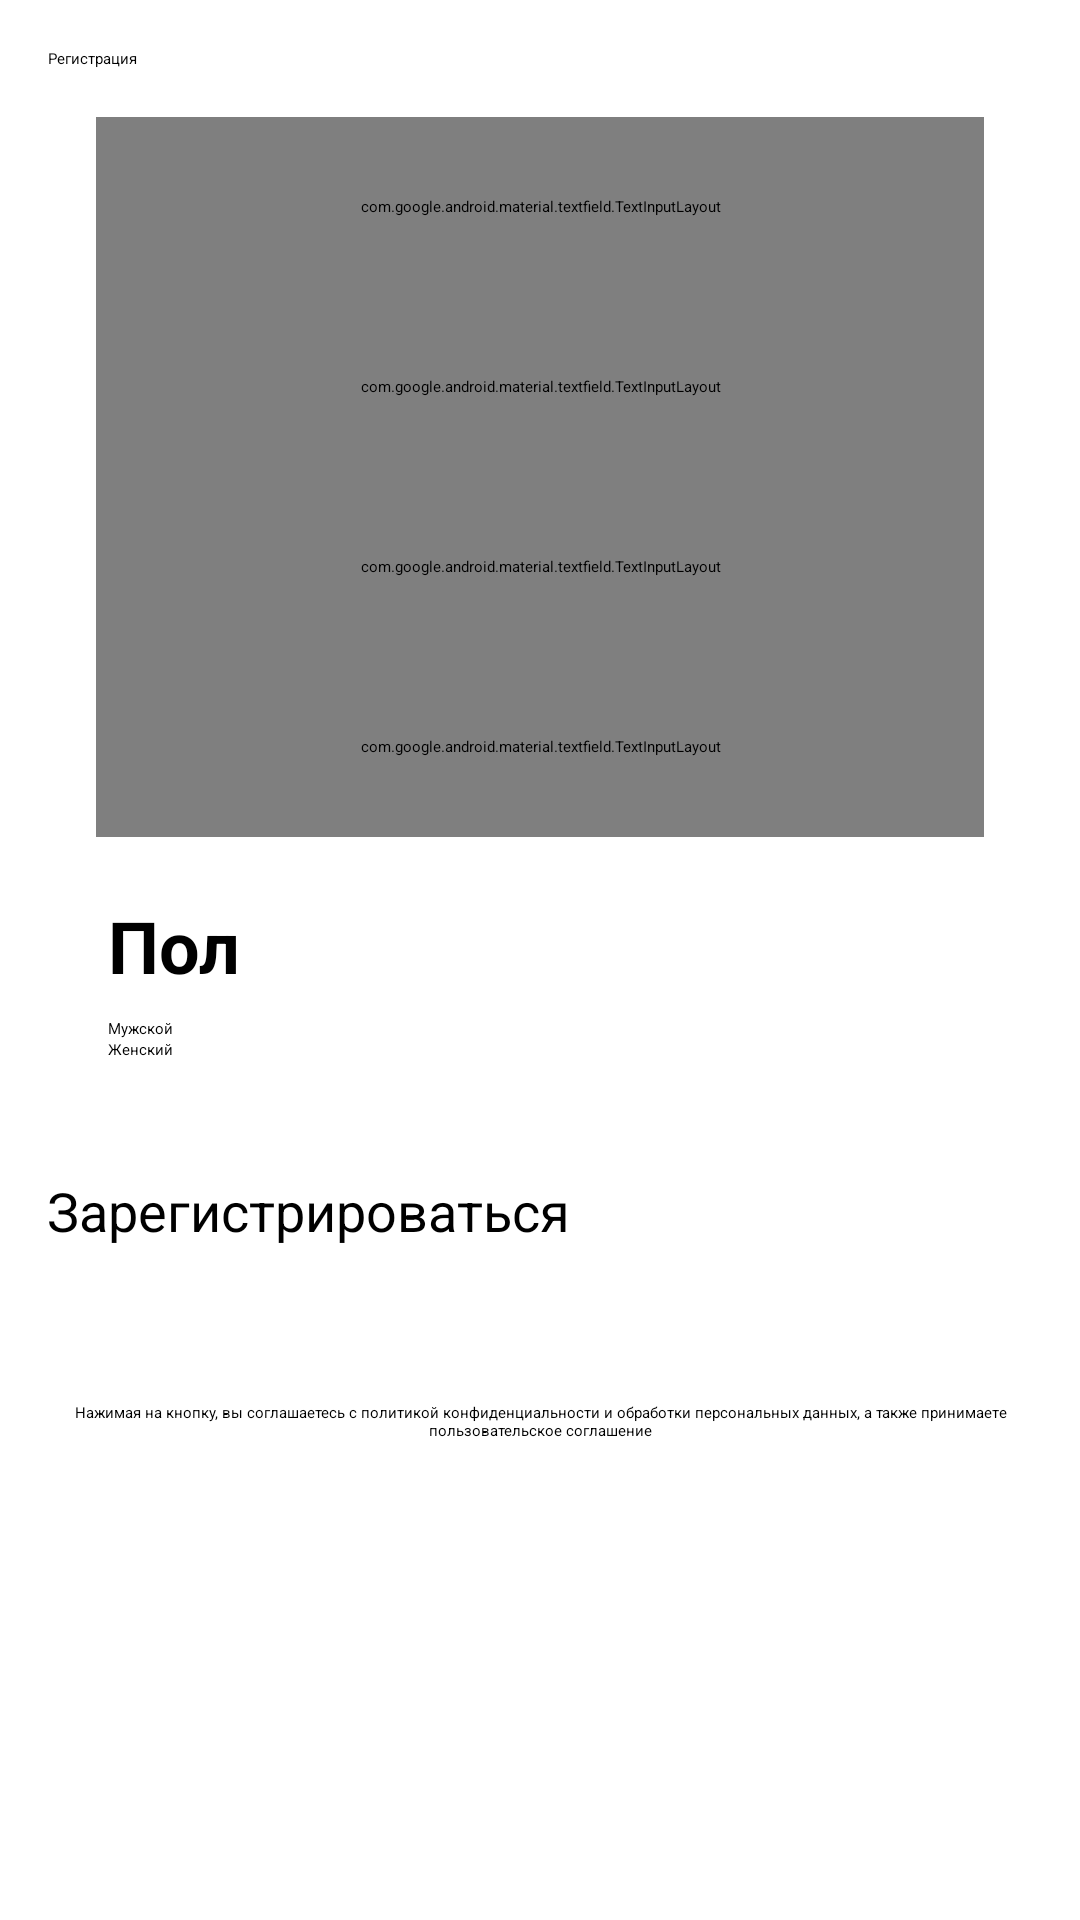

This screen was rendered from an Android layout file. Write that file and the resources it references.
<!-- AndroidManifest.xml: application theme Theme.Android -->
<!-- res/layout/activity_registration.xml -->
<?xml version="1.0" encoding="utf-8"?>
<androidx.constraintlayout.widget.ConstraintLayout xmlns:android="http://schemas.android.com/apk/res/android"
    xmlns:app="http://schemas.android.com/apk/res-auto"
    xmlns:tools="http://schemas.android.com/tools"
    android:id="@+id/main"
    android:layout_width="match_parent"
    android:layout_height="match_parent"
    android:padding="16dp"
    tools:context=".RegistrationActivity">

    <androidx.appcompat.widget.Toolbar
        android:id="@+id/toolbar"
        android:layout_width="match_parent"
        android:layout_height="wrap_content"
        android:background="@color/white"
        android:minHeight="?attr/actionBarSize"
        android:theme="@style/ToolbarTheme"
        app:layout_constraintEnd_toEndOf="parent"
        app:title="@string/registration"
        app:layout_constraintStart_toStartOf="parent"
        app:layout_constraintTop_toTopOf="parent" />

    <com.google.android.material.textfield.TextInputLayout
        android:id="@+id/editTextLogin"
        android:layout_width="match_parent"
        android:layout_height="60dp"
        android:layout_marginTop="16dp"
        android:layout_marginStart="16dp"
        android:layout_marginEnd="16dp"
        android:ems="10"
        android:inputType="text"
        app:layout_constraintEnd_toEndOf="parent"
        app:layout_constraintStart_toStartOf="parent"
        app:layout_constraintTop_toBottomOf="@+id/toolbar">

        <com.google.android.material.textfield.TextInputEditText
            android:layout_width="match_parent"
            android:layout_height="wrap_content"
            android:hint="@string/login" />
    </com.google.android.material.textfield.TextInputLayout>

    <com.google.android.material.textfield.TextInputLayout
        android:id="@+id/editTextNickname"
        android:layout_width="match_parent"
        android:layout_height="60dp"
        android:layout_marginStart="16dp"
        android:layout_marginEnd="16dp"
        android:ems="10"
        android:inputType="text"
        app:layout_constraintEnd_toEndOf="parent"
        app:layout_constraintStart_toStartOf="parent"
        app:layout_constraintTop_toBottomOf="@+id/editTextLogin">

        <com.google.android.material.textfield.TextInputEditText
            android:layout_width="match_parent"
            android:layout_height="wrap_content"
            android:hint="@string/name" />
    </com.google.android.material.textfield.TextInputLayout>

    <com.google.android.material.textfield.TextInputLayout
        android:id="@+id/editTextPassword"
        android:layout_width="match_parent"
        android:layout_height="60dp"
        android:layout_marginStart="16dp"
        android:layout_marginEnd="16dp"
        android:ems="10"
        android:inputType="textPassword"
        app:layout_constraintEnd_toEndOf="parent"
        app:layout_constraintStart_toStartOf="parent"
        app:layout_constraintTop_toBottomOf="@+id/editTextNickname"
        app:passwordToggleEnabled="true">

        <com.google.android.material.textfield.TextInputEditText
            android:layout_width="match_parent"
            android:layout_height="wrap_content"
            android:hint="@string/password" />
    </com.google.android.material.textfield.TextInputLayout>

    <com.google.android.material.textfield.TextInputLayout
        android:id="@+id/editTextPassword2"
        android:layout_width="match_parent"
        android:layout_height="60dp"
        android:layout_marginStart="16dp"
        android:layout_marginEnd="16dp"
        android:ems="10"
        android:inputType="textPassword"
        app:layout_constraintEnd_toEndOf="parent"
        app:layout_constraintStart_toStartOf="parent"
        app:layout_constraintTop_toBottomOf="@+id/editTextPassword"
        app:passwordToggleEnabled="true">

        <com.google.android.material.textfield.TextInputEditText
            android:layout_width="match_parent"
            android:layout_height="wrap_content"
            android:hint="@string/password_again" />
    </com.google.android.material.textfield.TextInputLayout>

    <TextView
        android:id="@+id/textView4"
        android:layout_width="wrap_content"
        android:layout_height="wrap_content"
        android:layout_marginStart="4dp"
        android:layout_marginTop="4dp"
        android:paddingTop="16dp"
        android:text="@string/sex"
        android:textColor="@color/black"
        android:textSize="24sp"
        android:textStyle="bold"
        app:layout_constraintStart_toStartOf="@+id/editTextPassword2"
        app:layout_constraintTop_toBottomOf="@+id/editTextPassword2" />

    <RadioGroup
        android:id="@+id/radioGroup"
        android:layout_width="wrap_content"
        android:layout_height="wrap_content"
        android:layout_marginTop="8dp"
        app:layout_constraintStart_toStartOf="@+id/textView4"
        app:layout_constraintTop_toBottomOf="@+id/textView4">

        <RadioButton
            android:id="@+id/radioButtonMale"
            android:layout_width="match_parent"
            android:layout_height="wrap_content"
            android:buttonTint="@color/blue"
            android:text="@string/man" />

        <RadioButton
            android:id="@+id/radioButtonFemale"
            android:layout_width="match_parent"
            android:layout_height="wrap_content"
            android:buttonTint="@color/blue"
            android:text="@string/women" />
    </RadioGroup>

    <Button
        android:id="@+id/registerButton"
        android:layout_width="350dp"
        android:layout_height="70dp"
        android:layout_marginTop="28dp"
        android:padding="10dp"
        android:text="@string/offer_registration_text"
        android:textAllCaps="false"
        android:textSize="18sp"
        app:cornerRadius="10dp"
        app:layout_constraintEnd_toEndOf="parent"
        app:layout_constraintHorizontal_bias="0.493"
        app:layout_constraintStart_toStartOf="parent"
        app:layout_constraintTop_toBottomOf="@+id/radioGroup" />

    <TextView
        android:id="@+id/textRules"
        android:layout_width="wrap_content"
        android:layout_height="wrap_content"
        android:layout_marginTop="16dp"
        android:text="@string/textRules"
        android:textAlignment="center"
        app:layout_constraintEnd_toEndOf="parent"
        app:layout_constraintHorizontal_bias="0.0"
        app:layout_constraintStart_toStartOf="parent"
        app:layout_constraintTop_toBottomOf="@+id/registerButton" />

</androidx.constraintlayout.widget.ConstraintLayout>
<!-- resources referenced by this layout -->
<resources>
  <color name="black">#FF000000</color>
  <color name="blue">#FF0000FF</color>
  <color name="white">#FFFFFFFF</color>
  <string name="login">Логин</string>
  <string name="man">Мужской</string>
  <string name="name">Имя или никнейм</string>
  <string name="offer_registration_text">Зарегистрироваться</string>
  <string name="password">Пароль</string>
  <string name="password_again">Повторите пароль</string>
  <string name="registration">Регистрация</string>
  <string name="sex">Пол</string>
  <string name="textRules">Нажимая на кнопку, вы соглашаетесь с политикой конфиденциальности и обработки персональных данных, а также принимаете пользовательское соглашение</string>
  <string name="women">Женский</string>
  <style name="ToolbarTheme" parent="@style/ThemeOverlay.AppCompat.ActionBar">
          <item name="android:homeAsUpIndicator">@drawable/ic_arrow_back</item>
      </style>
  <!-- drawable ic_arrow_back (drawable) -->
  <vector xmlns:android="http://schemas.android.com/apk/res/android"
      android:width="24dp"
      android:height="24dp"
      android:viewportWidth="24"
      android:viewportHeight="24"
      android:tint="#0000FF">
  
      <path
          android:fillColor="#FF000000"
          android:pathData="M20,11H7.83l5.59,-5.59L12,4l-8,8 8,8 1.41,-1.41L7.83,13H20v-2z" />
  </vector>
</resources>
